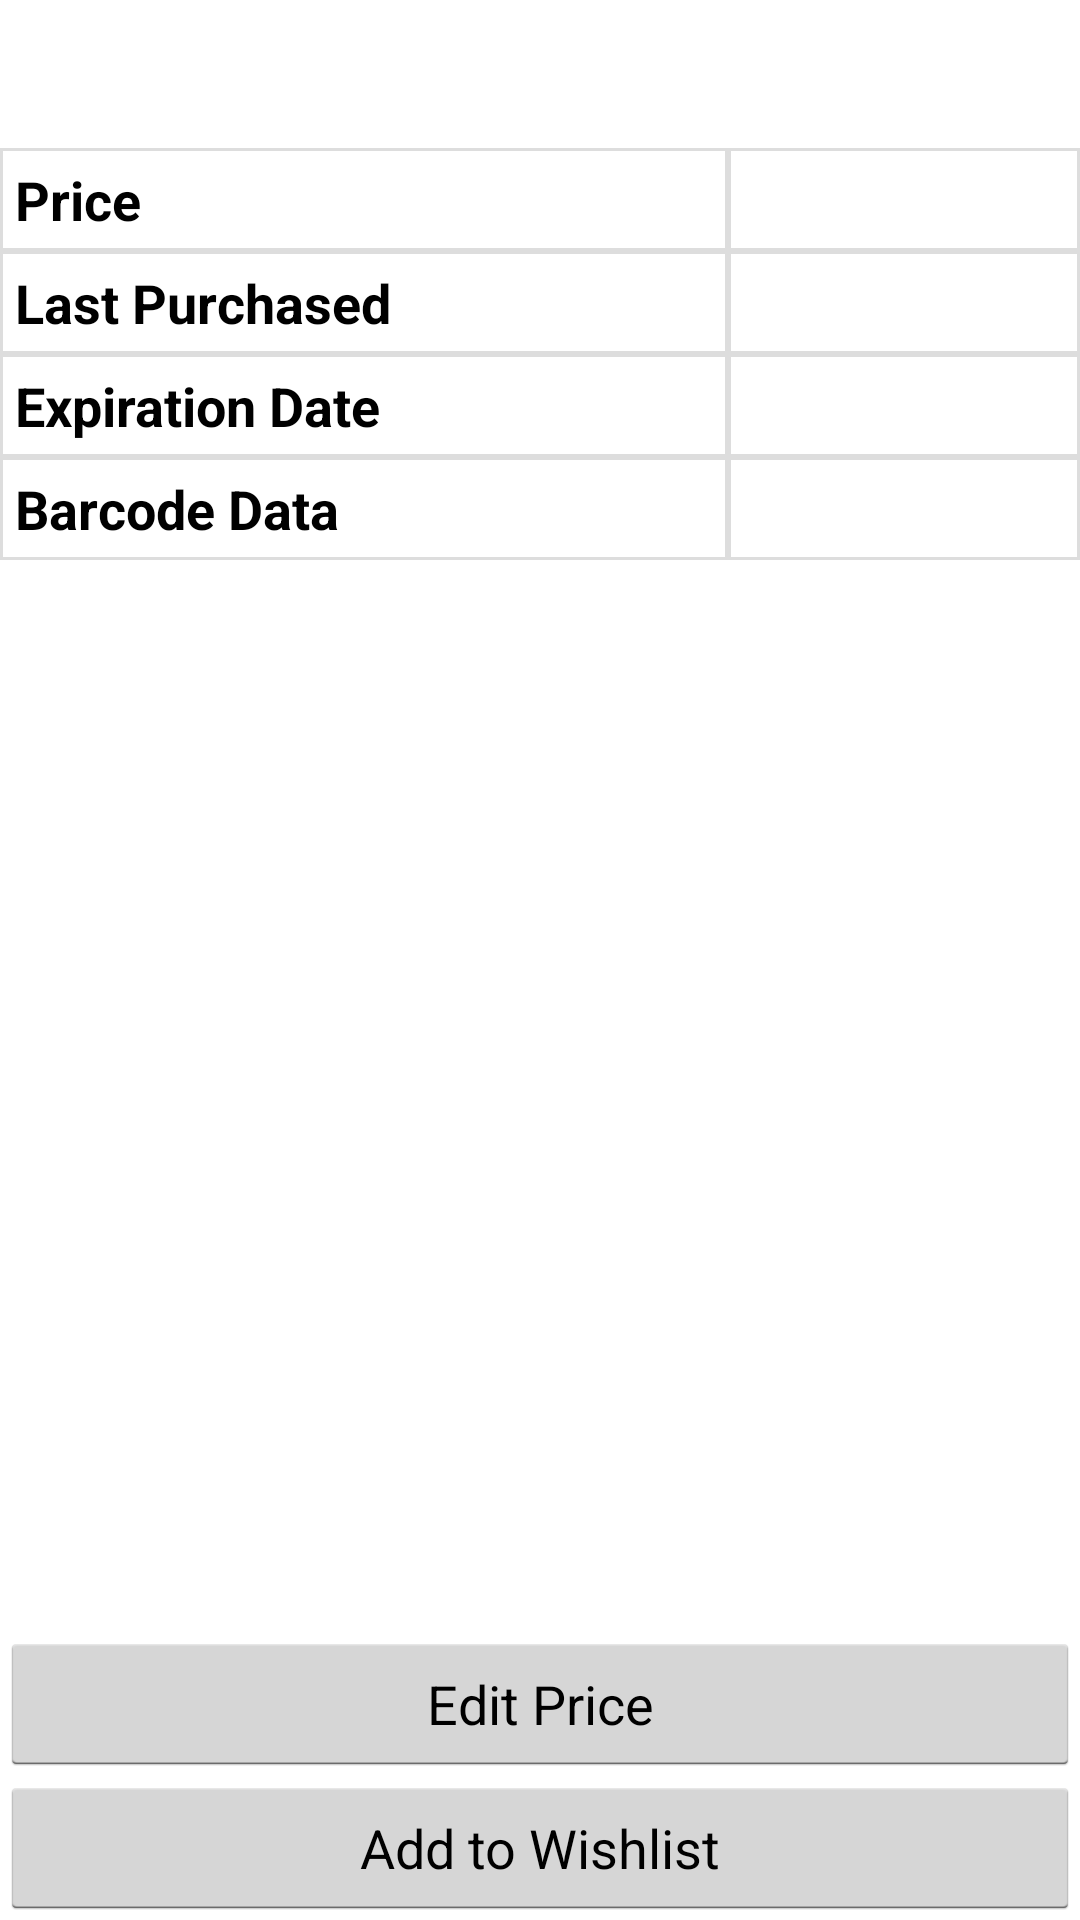

Here is an Android app screen rendered from its layout file. Give the layout XML and the strings, colors and styles it references.
<!-- AndroidManifest.xml: application theme AppTheme -->
<!-- res/layout/fragment_food_item_detail.xml -->
<GridLayout xmlns:android="http://schemas.android.com/apk/res/android"
    xmlns:tools="http://schemas.android.com/tools"
    android:layout_width="match_parent"
    android:layout_height="match_parent"
    tools:context="com.foodmate.FoodItemDetailFragment"
    android:gravity="fill"
    android:showDividers="beginning|middle|end"
    android:rowCount="8"
    android:columnCount="2">

    <TextView
        android:layout_width="match_parent"
        android:layout_height="wrap_content"
        android:textAppearance="?android:attr/textAppearanceLarge"
        android:id="@+id/food_detail_title"
        android:layout_row="0"
        android:textStyle="bold"
        android:gravity="center"
        android:layout_column="0"
        android:layout_marginBottom="10dp"
        android:layout_marginTop="10dp" />

    <TableLayout
        android:layout_width="fill_parent"
        android:layout_height="wrap_content"
        android:layout_row="1"
        android:layout_column="0">

        <TableRow
            android:layout_width="fill_parent"
            android:layout_height="fill_parent"
            android:baselineAligned="false">

            <TextView
                android:layout_width="match_parent"
                android:layout_height="wrap_content"
                android:textAppearance="?android:attr/textAppearanceMedium"
                android:text="@string/food_detail_price"
                android:layout_column="0"
                android:linksClickable="false"
                android:longClickable="false"
                android:textStyle="bold"
                android:layout_weight="1"
                android:background="@drawable/cell_shape"
                android:padding="5dp" />

            <TextView
                android:layout_width="match_parent"
                android:layout_height="wrap_content"
                android:textAppearance="?android:attr/textAppearanceMedium"
                android:id="@+id/food_detail_price"
                android:layout_column="1"
                android:layout_weight="1"
                android:background="@drawable/cell_shape"
                android:padding="5dp" />
        </TableRow>

        <TableRow
            android:layout_width="fill_parent"
            android:layout_height="fill_parent">

            <TextView
                android:layout_width="match_parent"
                android:layout_height="wrap_content"
                android:textAppearance="?android:attr/textAppearanceMedium"
                android:text="@string/food_detail_last_purchased"
                android:layout_column="0"
                android:linksClickable="false"
                android:longClickable="false"
                android:textStyle="bold"
                android:layout_weight="1"
                android:background="@drawable/cell_shape"
                android:padding="5dp" />

            <TextView
                android:layout_width="match_parent"
                android:layout_height="wrap_content"
                android:textAppearance="?android:attr/textAppearanceMedium"
                android:id="@+id/food_detail_last_purchased"
                android:layout_column="1"
                android:layout_weight="1"
                android:background="@drawable/cell_shape"
                android:padding="5dp" />
        </TableRow>

        <TableRow
            android:layout_width="fill_parent"
            android:layout_height="fill_parent">

            <TextView
                android:layout_width="match_parent"
                android:layout_height="wrap_content"
                android:textAppearance="?android:attr/textAppearanceMedium"
                android:text="@string/food_detail_expiration_date"
                android:layout_column="0"
                android:linksClickable="false"
                android:longClickable="false"
                android:textStyle="bold"
                android:layout_weight="1"
                android:background="@drawable/cell_shape"
                android:padding="5dp" />

            <TextView
                android:layout_width="match_parent"
                android:layout_height="wrap_content"
                android:textAppearance="?android:attr/textAppearanceMedium"
                android:id="@+id/food_detail_expiration_date"
                android:layout_column="1"
                android:layout_weight="1"
                android:background="@drawable/cell_shape"
                android:padding="5dp" />
        </TableRow>

        <TableRow
            android:layout_width="fill_parent"
            android:layout_height="fill_parent">

            <TextView
                android:layout_width="match_parent"
                android:layout_height="wrap_content"
                android:textAppearance="?android:attr/textAppearanceMedium"
                android:text="@string/food_detail_barcode"
                android:layout_column="0"
                android:linksClickable="false"
                android:longClickable="false"
                android:textStyle="bold"
                android:layout_weight="1"
                android:background="@drawable/cell_shape"
                android:padding="5dp" />

            <TextView
                android:layout_width="match_parent"
                android:layout_height="wrap_content"
                android:textAppearance="?android:attr/textAppearanceMedium"
                android:id="@+id/food_detail_barcode"
                android:layout_column="1"
                android:layout_weight="1"
                android:background="@drawable/cell_shape"
                android:padding="5dp" />
        </TableRow>
    </TableLayout>

    <Button
        android:layout_width="fill_parent"
        android:layout_height="wrap_content"
        android:text="@string/food_detail_edit"
        android:id="@+id/food_detail_edit_button"
        android:layout_column="0"
        android:layout_row="6" />

    <Button
        android:layout_width="match_parent"
        android:layout_height="wrap_content"
        android:text="@string/food_detail_add"
        android:id="@+id/food_detail_wishlist_button"
        android:layout_column="0"
        android:layout_gravity="center_horizontal"
        android:layout_row="7" />

</GridLayout>
<!-- resources referenced by this layout -->
<resources>
  <!-- drawable cell_shape (drawable) -->
  <?xml version="1.0" encoding="utf-8"?>
  <shape
      xmlns:android="http://schemas.android.com/apk/res/android"
      android:shape= "rectangle"  >
      <solid android:color="#fff"/>
      <stroke android:width="1dp"  android:color="#dddddd"/>
  </shape>
  <string name="food_detail_add">Add to Wishlist</string>
  <string name="food_detail_barcode">Barcode Data</string>
  <string name="food_detail_edit">Edit Price</string>
  <string name="food_detail_expiration_date">Expiration Date</string>
  <string name="food_detail_last_purchased">Last Purchased</string>
  <string name="food_detail_price">Price</string>
  <style name="AppTheme" parent="android:Theme.Holo.Light.DarkActionBar">
          
          <item name="android:actionBarStyle">@style/MyActionBar</item>
      </style>
  <style name="MyActionBar" parent="@android:style/Widget.Holo.Light.ActionBar.Solid.Inverse">
          <item name="android:background">@color/ours</item>
      </style>
  <color name="ours">#f89e77</color>
</resources>
